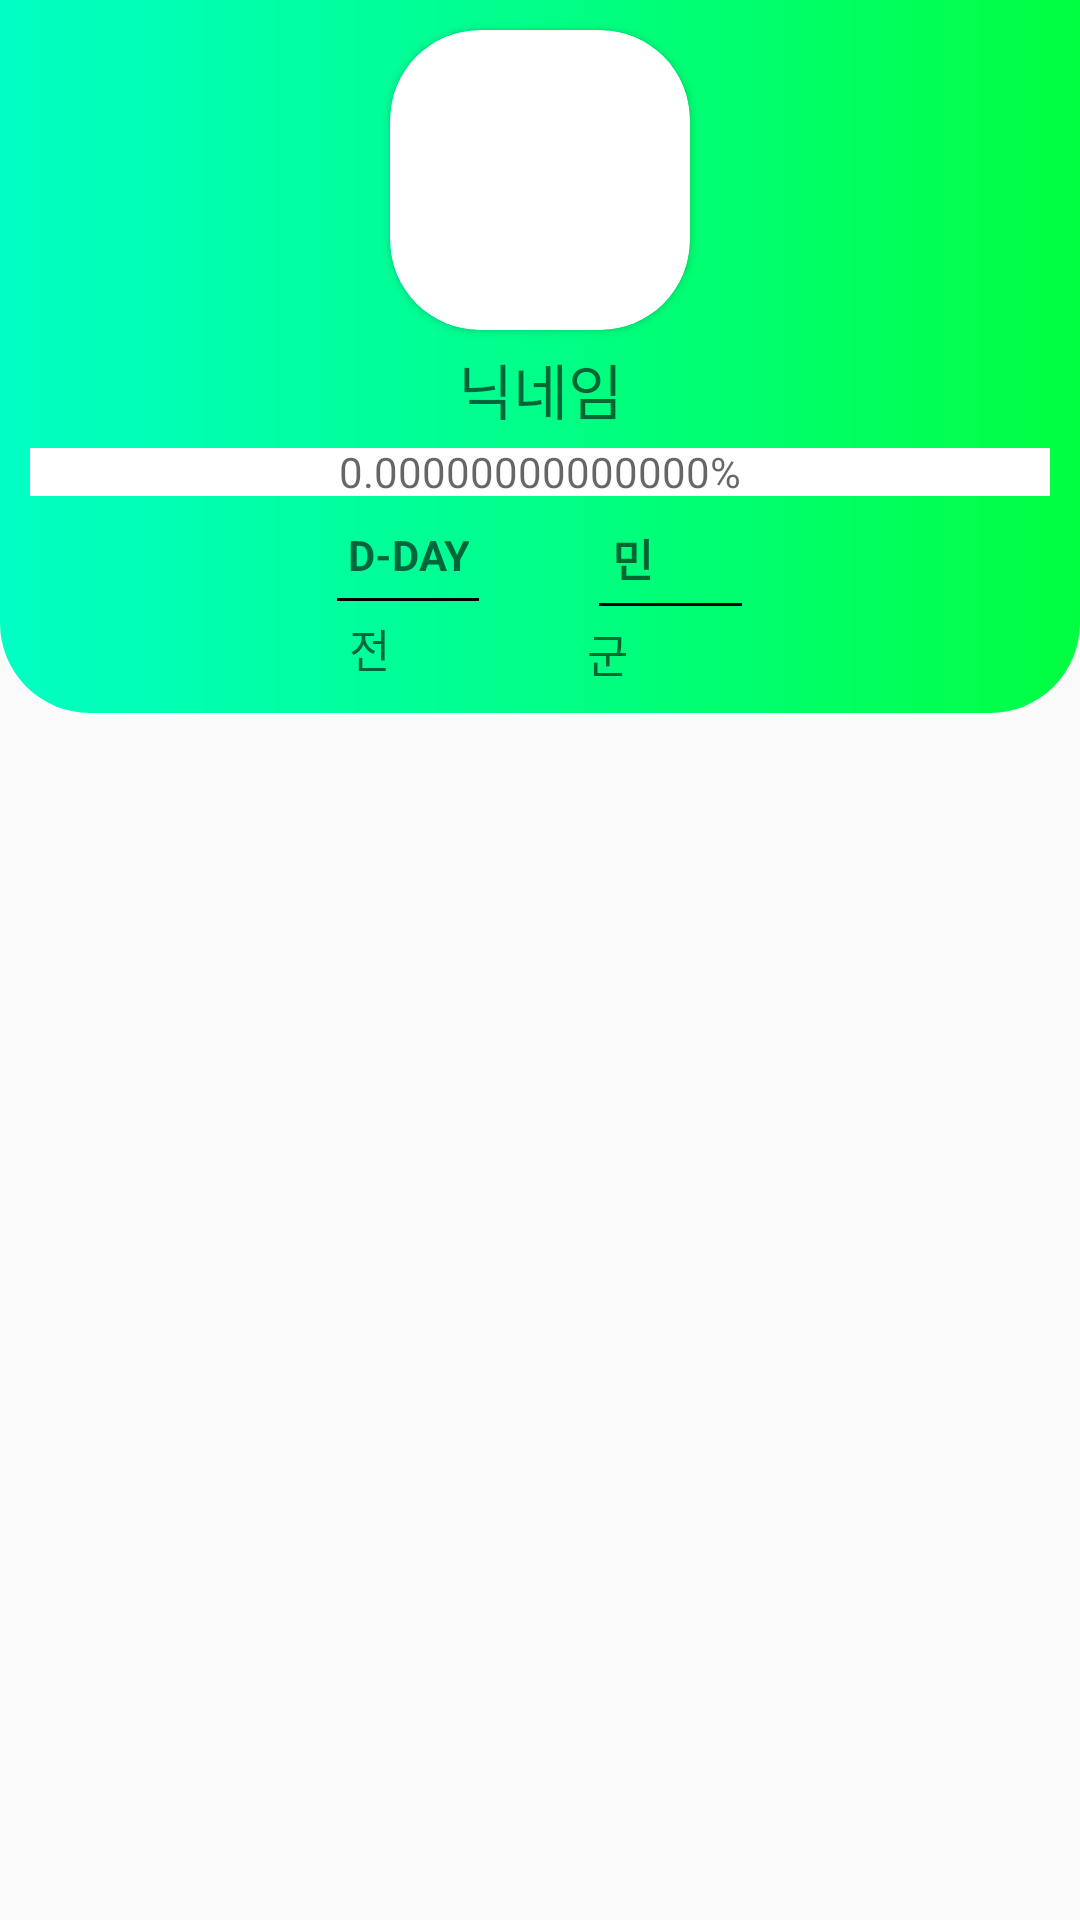

The Android layout XML behind this screen, and the referenced resources:
<!-- AndroidManifest.xml: application theme AppTheme -->
<!-- res/layout/fragment_calculator_main.xml -->
<?xml version="1.0" encoding="utf-8"?>
<LinearLayout android:layout_width="match_parent"
    android:layout_height="wrap_content"
    xmlns:tools="http://schemas.android.com/tools"
    xmlns:app="http://schemas.android.com/apk/res-auto"
    android:orientation="vertical"
    tools:context=".view.fragment.CalculatorFragment"
    android:id="@+id/fragment_calculator_main"
    xmlns:android="http://schemas.android.com/apk/res/android">

    <LinearLayout
        android:layout_width="match_parent"
        android:layout_height="wrap_content"
        android:background="@drawable/calculator_shape"
        android:gravity="center"
        android:orientation="vertical"
        android:padding="5dp">

        <androidx.cardview.widget.CardView
            android:layout_width="100dp"
            android:layout_height="100dp"
            app:cardCornerRadius="30dp"
            android:layout_margin="5dp">
            <ImageView
                android:id="@+id/account_iv_profile"
                android:layout_width="match_parent"
                android:layout_height="match_parent"
                android:layout_gravity="center"
                android:contentDescription="profile"
                android:scaleType="centerCrop"/>
        </androidx.cardview.widget.CardView>


        <LinearLayout
            android:layout_width="match_parent"
            android:layout_height="wrap_content"
            android:orientation="vertical">
            <TextView
                android:id="@+id/account_tv_nickname"
                android:layout_width="match_parent"
                android:layout_height="wrap_content"
                android:gravity="center"
                android:hint="닉네임"
                android:textSize="20dp" />
        </LinearLayout>

        <RelativeLayout
            android:layout_width="match_parent"
            android:layout_height="wrap_content">

            <ProgressBar
                android:id="@+id/account_progressbar"
                style="@style/Widget.AppCompat.ProgressBar.Horizontal"
                android:layout_width="match_parent"
                android:layout_height="wrap_content"
                android:layout_gravity="center"
                android:max="100"
                android:padding="5dp"
                android:progressDrawable="@drawable/custom_progressbar"/>

            <TextView
                android:id="@+id/account_tv_progressbar"
                android:layout_width="wrap_content"
                android:layout_height="wrap_content"
                android:layout_centerHorizontal="true"
                android:layout_centerVertical="true"
                android:gravity="center"
                android:hint="0.00000000000000%" />
        </RelativeLayout>

        <LinearLayout
            android:layout_width="match_parent"
            android:layout_height="wrap_content"
            android:baselineAligned="true"
            android:orientation="horizontal">

            <View
                android:layout_width="0dp"
                android:layout_height="0dp"
                android:layout_weight="1" />

            <LinearLayout
                android:layout_width="0dp"
                android:layout_height="wrap_content"
                android:layout_weight="1"
                android:gravity="center"
                android:orientation="vertical">


                <TextView
                    android:id="@+id/account_count"
                    android:layout_width="wrap_content"
                    android:layout_height="wrap_content"
                    android:layout_margin="5dp"
                    android:autoSizeMaxTextSize="50sp"
                    android:autoSizeMinTextSize="12sp"
                    android:autoSizeStepGranularity="1sp"
                    android:autoSizeTextType="uniform"
                    android:inputType="number"
                    android:hint="D-DAY"
                    android:textStyle="bold"
                    android:gravity="center"/>

                <ImageView
                    android:id="@+id/account_discharge_img"
                    android:layout_width="match_parent"
                    android:layout_height="1dp"
                    android:layout_marginStart="20dp"
                    android:layout_marginEnd="20dp"
                    android:src="@drawable/black" />

                <TextView
                    android:id="@+id/account_discharge"
                    android:layout_width="wrap_content"
                    android:layout_height="wrap_content"
                    android:layout_margin="5dp"
                    android:autoSizeMaxTextSize="50sp"
                    android:autoSizeMinTextSize="12sp"
                    android:autoSizeStepGranularity="1sp"
                    android:autoSizeTextType="uniform"
                    android:onClick="onClick"
                    android:hint="전역일" />
            </LinearLayout>

            <LinearLayout
                android:layout_width="0dp"
                android:layout_height="wrap_content"
                android:layout_weight="1"
                android:gravity="center"
                android:orientation="vertical">

                <TextView
                    android:id="@+id/account_tv_rank"
                    android:layout_width="wrap_content"
                    android:layout_height="wrap_content"
                    android:layout_margin="5dp"
                    android:autoSizeMaxTextSize="50sp"
                    android:autoSizeMinTextSize="12sp"
                    android:autoSizeStepGranularity="1sp"
                    android:autoSizeTextType="uniform"
                    android:hint="민간인"
                    android:textStyle="bold" />

                <ImageView
                    android:layout_width="match_parent"
                    android:layout_height="1dp"
                    android:layout_marginStart="20dp"
                    android:layout_marginEnd="20dp"
                    android:src="@drawable/black" />

                <TextView
                    android:layout_width="wrap_content"
                    android:layout_height="wrap_content"
                    android:layout_margin="5dp"
                    android:autoSizeMaxTextSize="50sp"
                    android:autoSizeMinTextSize="12sp"
                    android:autoSizeStepGranularity="1sp"
                    android:autoSizeTextType="uniform"
                    android:hint="군인 인증" />

            </LinearLayout>

            <View
                android:layout_width="0dp"
                android:layout_height="0dp"
                android:layout_weight="1" />

        </LinearLayout>
    </LinearLayout>
</LinearLayout>
<!-- resources referenced by this layout -->
<resources>
  <!-- drawable black (drawable) -->
  <?xml version="1.0" encoding="utf-8"?>
  <layer-list xmlns:android="http://schemas.android.com/apk/res/android">
      <item
          android:start="0dp"
          android:end="0dp"
          android:top="0dp"
          android:bottom="0dp">
          <shape android:shape="rectangle">
              <solid android:color="@color/black"/>
          </shape>
      </item>
  </layer-list>
  <!-- drawable calculator_shape (drawable) -->
  <?xml version="1.0" encoding="utf-8"?>
  <shape xmlns:android="http://schemas.android.com/apk/res/android">
      <solid android:color="#95FF72" /> 
      <corners
          android:bottomLeftRadius="30dp"
          android:bottomRightRadius="30dp" />
      <gradient
          android:angle="180"
          android:centerColor="#00FF88"
          android:endColor="#00FFC4"
          android:startColor="#00FF40"
          android:type="linear" />
  </shape>
  <!-- drawable custom_progressbar (drawable) -->
  <?xml version="1.0" encoding="utf-8"?>
  <layer-list xmlns:android="http://schemas.android.com/apk/res/android">
      <item android:id="@android:id/background">
          <shape>
              <corners android:radius="0dp"/>
              <solid android:color="@color/white"/>
          </shape>
      </item>
  
      <item android:id="@android:id/progress">
          <scale android:scaleWidth="100%">
              <shape>
                  <corners android:radius="0dp"/>
                  <solid android:color="@color/gray"/>
                  <corners/>
              </shape>
          </scale>
      </item>
  </layer-list>
  <style name="AppTheme" parent="Theme.AppCompat.Light.DarkActionBar">
          
          <item name="colorPrimary">@color/gray</item>
          <item name="colorPrimaryDark">@color/gray</item>
          <item name="colorAccent">@color/gray</item>
          
          <item name="windowNoTitle">true</item>
      </style>
  <color name="black">#FF000000</color>
  <color name="white">#FFFFFFFF</color>
  <color name="gray">#FF808080</color>
</resources>
